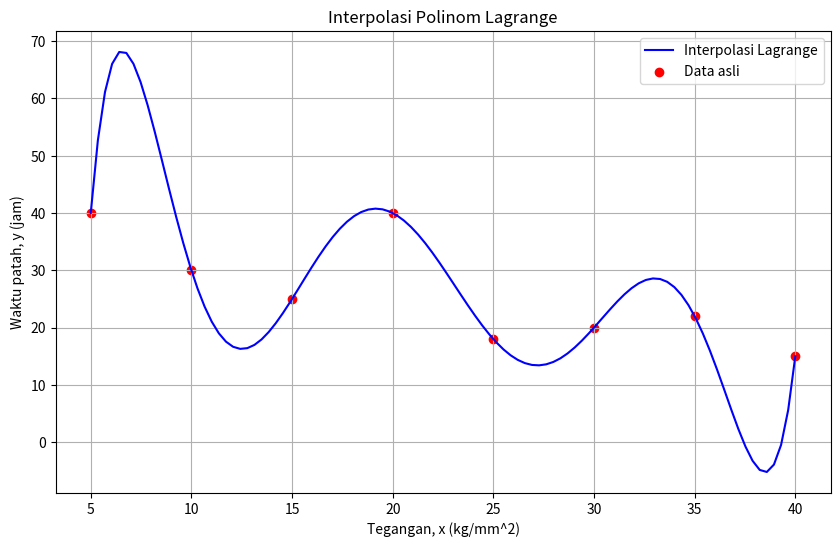

This chart was generated by the following Python code:
import numpy as np
import matplotlib.pyplot as plt

# Data yang diberikan
x = np.array([5, 10, 15, 20, 25, 30, 35, 40])
y = np.array([40, 30, 25, 40, 18, 20, 22, 15])

def lagrange_interpolation(x_values, y_values, x):
    """
    Menghitung nilai interpolasi Lagrange pada titik x.
    
    Args:
    x_values (numpy array): array dari nilai x yang diketahui
    y_values (numpy array): array dari nilai y yang diketahui
    x (float): nilai x yang ingin diinterpolasi
    
    Returns:
    float: nilai y hasil interpolasi
    """
    n = len(x_values)
    L = np.zeros(n)
    for i in range(n):
        L[i] = 1
        for j in range(n):
            if i != j:
                L[i] *= (x - x_values[j]) / (x_values[i] - x_values[j])
    return np.sum(L * y_values)

# Testing interpolasi pada beberapa titik
test_points = np.linspace(5, 40, 100)
interpolated_values = [lagrange_interpolation(x, y, point) for point in test_points]

# Plotting hasil interpolasi
plt.figure(figsize=(10, 6))
plt.plot(test_points, interpolated_values, label='Interpolasi Lagrange', color='blue')
plt.scatter(x, y, color='red', label='Data asli')
plt.xlabel('Tegangan, x (kg/mm^2)')
plt.ylabel('Waktu patah, y (jam)')
plt.title('Interpolasi Polinom Lagrange')
plt.legend()
plt.grid(True)
plt.show()
